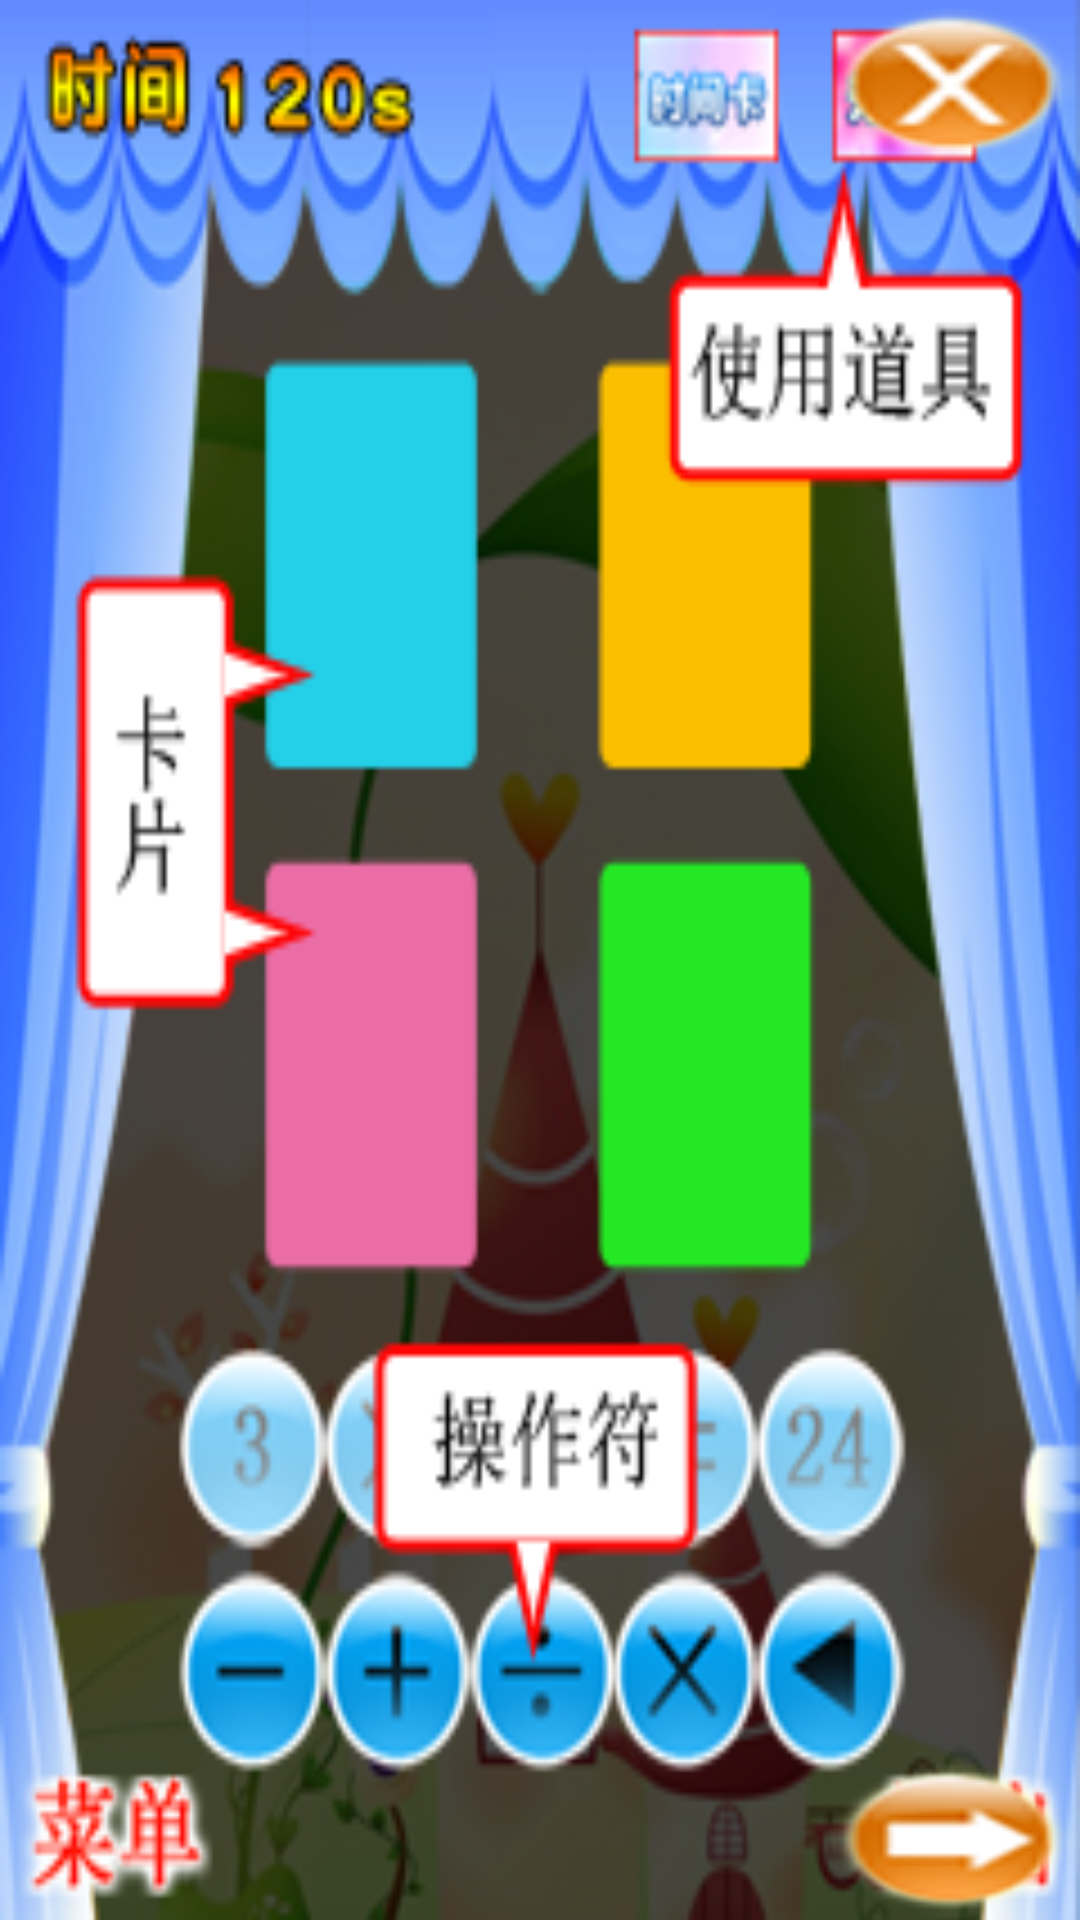

Write the Android layout XML for this screen, with the resource values it uses.
<!-- AndroidManifest.xml: fallback theme Theme.MaterialComponents.DayNight.NoActionBar -->
<!-- res/layout/dialog_help.xml -->
<?xml version="1.0" encoding="utf-8"?>
<RelativeLayout
  xmlns:android="http://schemas.android.com/apk/res/android"
   android:layout_width="wrap_content"
   android:layout_height="wrap_content"
  android:id="@+id/dialog_bg"
  android:background="@drawable/help1">
  <Button
     android:layout_width="wrap_content"
     android:layout_height="wrap_content"
     android:id="@+id/dialog_btn_close"
     android:layout_alignParentTop="true"
     android:layout_alignParentRight="true"
     android:background="@drawable/close"
  />
  
  <Button
     android:layout_width="wrap_content"
     android:layout_height="wrap_content"
     android:id="@+id/dialog_btn_change"
     android:layout_alignParentBottom="true"
     android:layout_alignParentRight="true"
     android:background="@drawable/next"
  />
</RelativeLayout>
<!-- resources referenced by this layout -->
<resources>
  <!-- drawable close: png bitmap (drawable, 7486 bytes) -->
  <!-- drawable help1: png bitmap (drawable, 89964 bytes) -->
  <!-- drawable next: png bitmap (drawable, 6731 bytes) -->
</resources>
